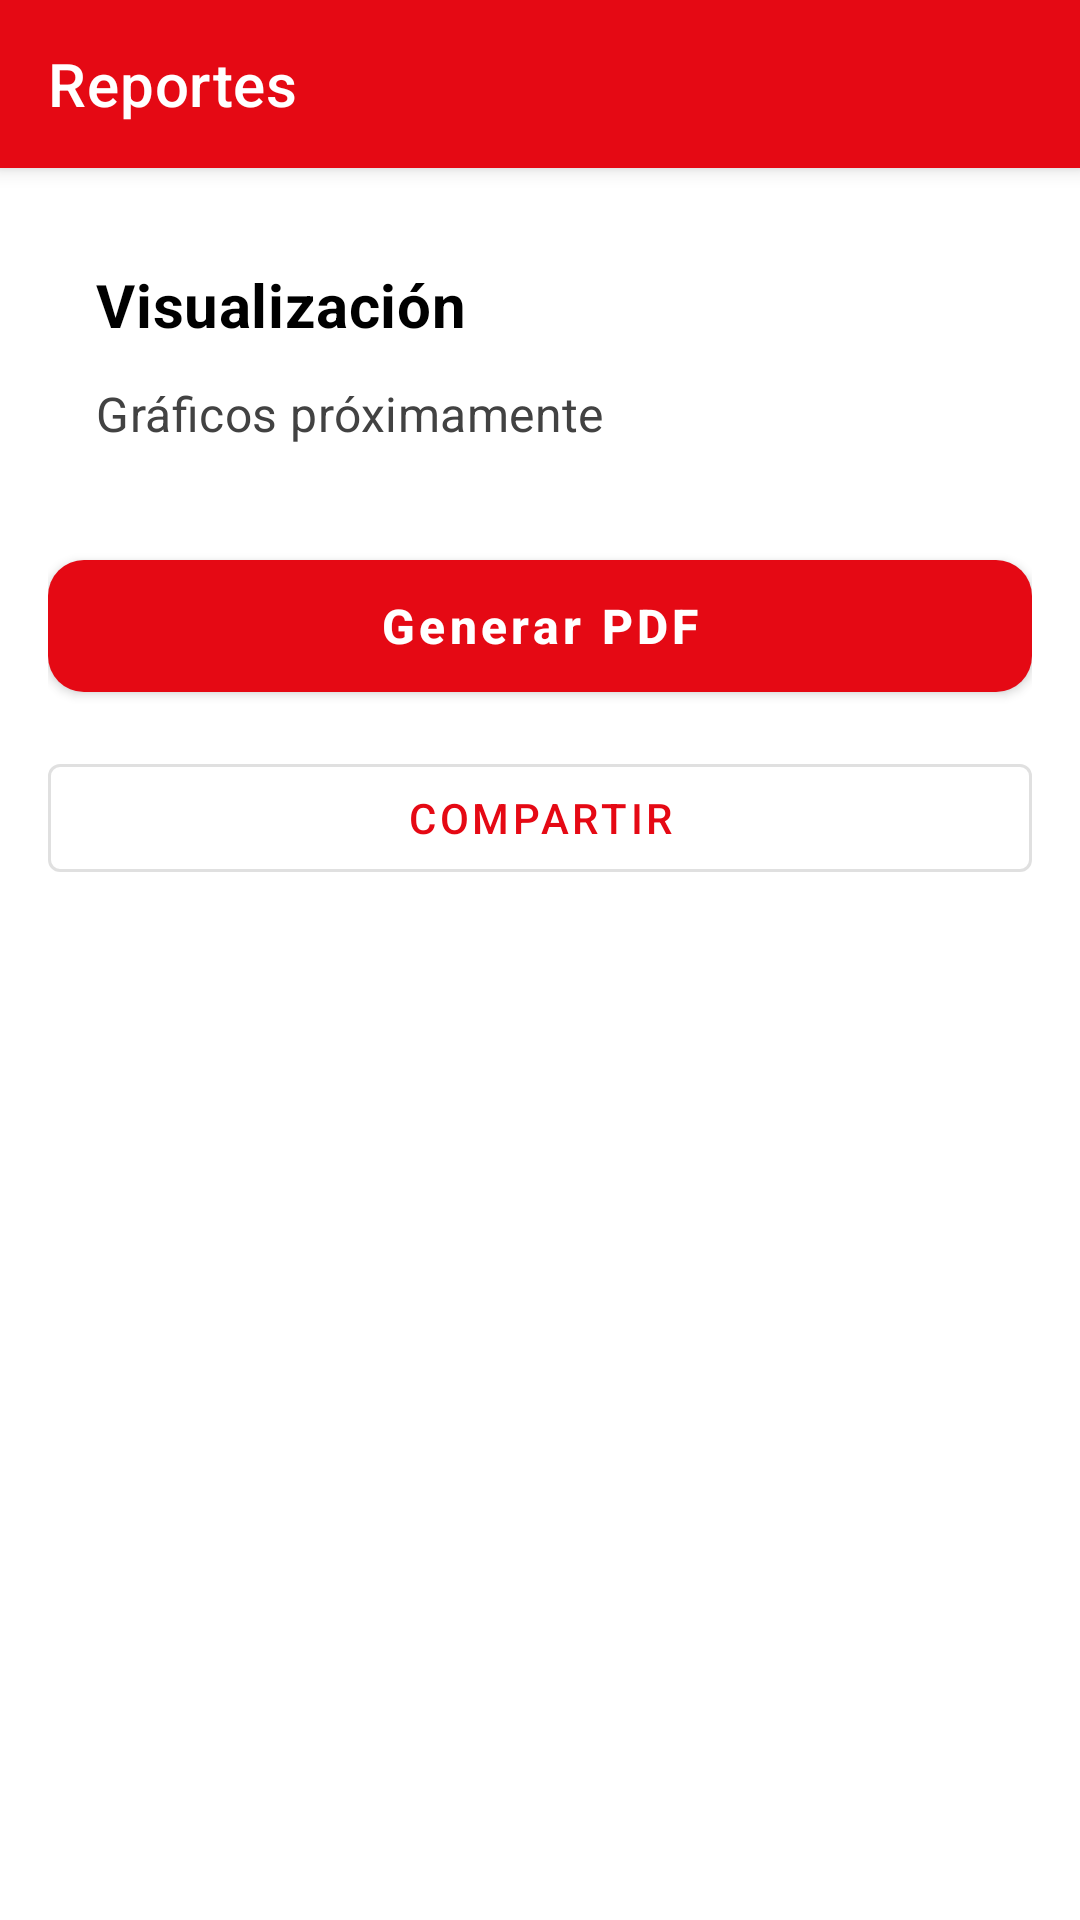

Write the Android layout XML for this screen, with the resource values it uses.
<!-- AndroidManifest.xml: application theme Theme.Ensenando -->
<!-- res/layout/fragment_reportes.xml -->
<?xml version="1.0" encoding="utf-8"?>
<androidx.coordinatorlayout.widget.CoordinatorLayout xmlns:android="http://schemas.android.com/apk/res/android"
    xmlns:app="http://schemas.android.com/apk/res-auto"
    xmlns:tools="http://schemas.android.com/tools"
    android:layout_width="match_parent"
    android:layout_height="match_parent"
    android:background="?android:attr/colorBackground">

    <com.google.android.material.appbar.AppBarLayout
        android:layout_width="match_parent"
        android:layout_height="wrap_content"
        android:theme="@style/Theme.Ensenando">

        <com.google.android.material.appbar.MaterialToolbar
            android:id="@+id/toolbar"
            android:layout_width="match_parent"
            android:layout_height="?attr/actionBarSize"
            android:background="@color/streaming_red"
            android:elevation="0dp"
            app:title="Reportes"
            app:titleTextColor="@color/white" />
    </com.google.android.material.appbar.AppBarLayout>

    <androidx.core.widget.NestedScrollView
        android:layout_width="match_parent"
        android:layout_height="match_parent"
        app:layout_behavior="@string/appbar_scrolling_view_behavior">

        <LinearLayout
            android:layout_width="match_parent"
            android:layout_height="wrap_content"
            android:orientation="vertical"
            android:padding="16dp">

            
            <com.google.android.material.card.MaterialCardView
                android:id="@+id/cardFiltros"
                android:layout_width="match_parent"
                android:layout_height="wrap_content"
                android:layout_marginBottom="16dp"
                android:background="@drawable/bg_card_3d"
                app:cardCornerRadius="18dp"
                app:cardElevation="0dp"
                app:strokeWidth="0dp"
                android:visibility="gone">

                <LinearLayout
                    android:layout_width="match_parent"
                    android:layout_height="wrap_content"
                    android:orientation="vertical"
                    android:padding="16dp">

                    <TextView
                        android:layout_width="wrap_content"
                        android:layout_height="wrap_content"
                        android:text="Filtros"
                        android:textAppearance="@style/TextAppearance.Headline3"
                        android:textColor="?attr/colorOnSurface"
                        android:layout_marginBottom="12dp" />

                    
                    <com.google.android.material.textfield.TextInputLayout
                        android:id="@+id/tilEstudiante"
                        android:layout_width="match_parent"
                        android:layout_height="wrap_content"
                        android:layout_marginBottom="12dp"
                        android:hint="Estudiante"
                        android:visibility="gone">

                        <AutoCompleteTextView
                            android:id="@+id/actvEstudiante"
                            android:layout_width="match_parent"
                            android:layout_height="wrap_content"
                            android:inputType="none" />
                    </com.google.android.material.textfield.TextInputLayout>

                    
                    <com.google.android.material.textfield.TextInputLayout
                        android:id="@+id/tilCategoria"
                        android:layout_width="match_parent"
                        android:layout_height="wrap_content"
                        android:layout_marginBottom="12dp"
                        android:hint="Categoría"
                        android:visibility="gone">

                        <AutoCompleteTextView
                            android:id="@+id/actvCategoria"
                            android:layout_width="match_parent"
                            android:layout_height="wrap_content"
                            android:inputType="none" />
                    </com.google.android.material.textfield.TextInputLayout>

                    
                    <LinearLayout
                        android:layout_width="match_parent"
                        android:layout_height="wrap_content"
                        android:orientation="horizontal"
                        android:visibility="gone">

                        <com.google.android.material.button.MaterialButton
                            android:id="@+id/btnFechaDesde"
                            style="@style/Widget.MaterialComponents.Button.OutlinedButton"
                            android:layout_width="0dp"
                            android:layout_height="wrap_content"
                            android:layout_weight="1"
                            android:layout_marginEnd="8dp"
                            android:text="Desde" />

                        <com.google.android.material.button.MaterialButton
                            android:id="@+id/btnFechaHasta"
                            style="@style/Widget.MaterialComponents.Button.OutlinedButton"
                            android:layout_width="0dp"
                            android:layout_height="wrap_content"
                            android:layout_weight="1"
                            android:layout_marginStart="8dp"
                            android:text="Hasta" />
                    </LinearLayout>

                    <com.google.android.material.button.MaterialButton
                        android:id="@+id/btnAplicarFiltros"
                        style="@style/Widget.MaterialComponents.Button"
                        android:layout_width="match_parent"
                        android:layout_height="wrap_content"
                        android:layout_marginTop="8dp"
                        android:text="Aplicar Filtros"
                        android:visibility="gone" />
                </LinearLayout>
            </com.google.android.material.card.MaterialCardView>

            
            <com.google.android.material.card.MaterialCardView
                android:layout_width="match_parent"
                android:layout_height="wrap_content"
                android:layout_marginBottom="16dp"
                android:background="@drawable/bg_card_3d"
                app:cardCornerRadius="18dp"
                app:cardElevation="0dp"
                app:strokeWidth="0dp">

                <LinearLayout
                    android:layout_width="match_parent"
                    android:layout_height="wrap_content"
                    android:orientation="vertical"
                    android:padding="16dp">

                    <TextView
                        android:layout_width="wrap_content"
                        android:layout_height="wrap_content"
                        android:text="Visualización"
                        android:textAppearance="@style/TextAppearance.Headline3"
                        android:textColor="?attr/colorOnSurface"
                        android:layout_marginBottom="12dp" />

                    
                    <TextView
                        android:id="@+id/tvGraficos"
                        android:layout_width="wrap_content"
                        android:layout_height="wrap_content"
                        android:text="Gráficos próximamente"
                        android:textAppearance="@style/TextAppearance.Body1"
                        android:textColor="?attr/colorOnSurfaceVariant" />
                </LinearLayout>
            </com.google.android.material.card.MaterialCardView>

            
            <com.google.android.material.card.MaterialCardView
                android:id="@+id/cardVistaPreviaReporte"
                android:layout_width="match_parent"
                android:layout_height="wrap_content"
                android:layout_marginBottom="16dp"
                android:background="@drawable/bg_card_3d"
                app:cardCornerRadius="18dp"
                app:cardElevation="0dp"
                app:strokeWidth="0dp"
                android:visibility="gone">

                <LinearLayout
                    android:layout_width="match_parent"
                    android:layout_height="wrap_content"
                    android:orientation="vertical"
                    android:padding="16dp">

                    <TextView
                        android:layout_width="wrap_content"
                        android:layout_height="wrap_content"
                        android:text="Vista Previa del Reporte"
                        android:textAppearance="@style/TextAppearance.Headline3"
                        android:textColor="?attr/colorOnSurface"
                        android:layout_marginBottom="12dp" />

                    
                    <com.google.android.material.card.MaterialCardView
                        android:layout_width="match_parent"
                        android:layout_height="wrap_content"
                        android:maxHeight="600dp"
                        app:cardCornerRadius="12dp"
                        app:cardElevation="2dp">
                        
                        <androidx.core.widget.NestedScrollView
                            android:layout_width="match_parent"
                            android:layout_height="wrap_content"
                            android:padding="12dp">
                            
                            
                            <androidx.recyclerview.widget.RecyclerView
                                android:id="@+id/rvPdfPages"
                                android:layout_width="match_parent"
                                android:layout_height="wrap_content"
                                android:nestedScrollingEnabled="false"
                                tools:listitem="@layout/item_pdf_page" />
                        </androidx.core.widget.NestedScrollView>
                    </com.google.android.material.card.MaterialCardView>
                </LinearLayout>
            </com.google.android.material.card.MaterialCardView>

            
            <com.google.android.material.button.MaterialButton
                android:id="@+id/btnGenerarPDF"
                style="@style/Widget.Ensenando.Button.Primary"
                android:layout_width="match_parent"
                android:layout_height="wrap_content"
                android:layout_marginBottom="12dp"
                android:text="Generar PDF" />

            <com.google.android.material.button.MaterialButton
                android:id="@+id/btnCompartir"
                style="@style/Widget.MaterialComponents.Button.OutlinedButton"
                android:layout_width="match_parent"
                android:layout_height="wrap_content"
                android:text="Compartir" />
        </LinearLayout>
    </androidx.core.widget.NestedScrollView>
</androidx.coordinatorlayout.widget.CoordinatorLayout>
<!-- res/layout/item_pdf_page.xml (included above) -->
<?xml version="1.0" encoding="utf-8"?>
<com.google.android.material.card.MaterialCardView xmlns:android="http://schemas.android.com/apk/res/android"
    xmlns:app="http://schemas.android.com/apk/res-auto"
    android:layout_width="match_parent"
    android:layout_height="wrap_content"
    android:layout_margin="8dp"
    app:cardCornerRadius="12dp"
    app:cardElevation="4dp">

    <LinearLayout
        android:layout_width="match_parent"
        android:layout_height="wrap_content"
        android:orientation="vertical"
        android:padding="8dp">

        <TextView
            android:id="@+id/tvPageNumber"
            android:layout_width="wrap_content"
            android:layout_height="wrap_content"
            android:layout_gravity="center_horizontal"
            android:text="Página 1"
            android:textAppearance="@style/TextAppearance.Body2"
            android:textColor="?attr/colorOnSurface"
            android:textStyle="bold" />

        <ImageView
            android:id="@+id/ivPdfPage"
            android:layout_width="match_parent"
            android:layout_height="wrap_content"
            android:layout_marginTop="8dp"
            android:adjustViewBounds="true"
            android:scaleType="fitCenter"
            android:contentDescription="Página del PDF" />

    </LinearLayout>
</com.google.android.material.card.MaterialCardView>
<!-- resources referenced by this layout -->
<resources>
  <color name="streaming_red">#E50914</color>
  <color name="white">#FFFFFF</color>
  <!-- drawable bg_card_3d (drawable) -->
  <?xml version="1.0" encoding="utf-8"?>
  <layer-list xmlns:android="http://schemas.android.com/apk/res/android">
      
      <item android:top="6dp">
          <shape android:shape="rectangle">
              <solid android:color="#30000000" />
              <corners android:radius="18dp" />
          </shape>
      </item>
      
      <item android:top="3dp">
          <shape android:shape="rectangle">
              <solid android:color="#20000000" />
              <corners android:radius="18dp" />
          </shape>
      </item>
      
      <item>
          <shape android:shape="rectangle">
              <gradient
                  android:type="linear"
                  android:angle="135"
                  android:startColor="#FFFFFF"
                  android:centerColor="#F8F9FA"
                  android:endColor="#E9ECEF" />
              <corners android:radius="18dp" />
              <stroke
                  android:width="1dp"
                  android:color="#DEE2E6" />
          </shape>
      </item>
  </layer-list>
  <style name="TextAppearance.Body1" parent="TextAppearance.MaterialComponents.Body1">
          <item name="android:textSize">16sp</item>
          <item name="android:textStyle">normal</item>
          <item name="android:textColor">@color/text_primary_light</item>
          <item name="android:letterSpacing">0.01</item>
      </style>
  <style name="TextAppearance.Body2" parent="TextAppearance.MaterialComponents.Body2">
          <item name="android:textSize">14sp</item>
          <item name="android:textStyle">normal</item>
          <item name="android:textColor">@color/text_secondary_light</item>
          <item name="android:letterSpacing">0.01</item>
      </style>
  <style name="TextAppearance.Headline3" parent="TextAppearance.MaterialComponents.Headline3">
          <item name="android:textSize">20sp</item>
          <item name="android:textStyle">bold</item>
          <item name="android:textColor">@color/text_primary_light</item>
          <item name="android:letterSpacing">0.01</item>
      </style>
  <style name="Theme.Ensenando" parent="Base.Theme.Ensenando" />
  <style name="Widget.Ensenando.Button.Primary" parent="Widget.MaterialComponents.Button">
          <item name="android:layout_height">56dp</item>
          <item name="android:minHeight">56dp</item>
          <item name="android:paddingStart">24dp</item>
          <item name="android:paddingEnd">24dp</item>
          <item name="cornerRadius">12dp</item>
          <item name="android:textAllCaps">false</item>
          <item name="android:textSize">16sp</item>
          <item name="android:textStyle">bold</item>
          <item name="android:textColor">@color/white</item>
          <item name="backgroundTint">@color/streaming_red</item>
          <item name="android:elevation">4dp</item>
      </style>
  <color name="text_primary_light">#000000</color>
  <color name="text_secondary_light">#424242</color>
  <color name="streaming_red_dark">#B20710</color>
  <color name="uleam_primary">#1E88E5</color>
  <color name="uleam_primary_dark">#1565C0</color>
  <color name="background_primary_light">#FFFFFF</color>
  <color name="surface_light">#FFFFFF</color>
  <color name="surface_variant_light">#F5F5F5</color>
  <color name="accent_error">#D32F2F</color>
  <color name="card_background_light">#FFFFFF</color>
</resources>
